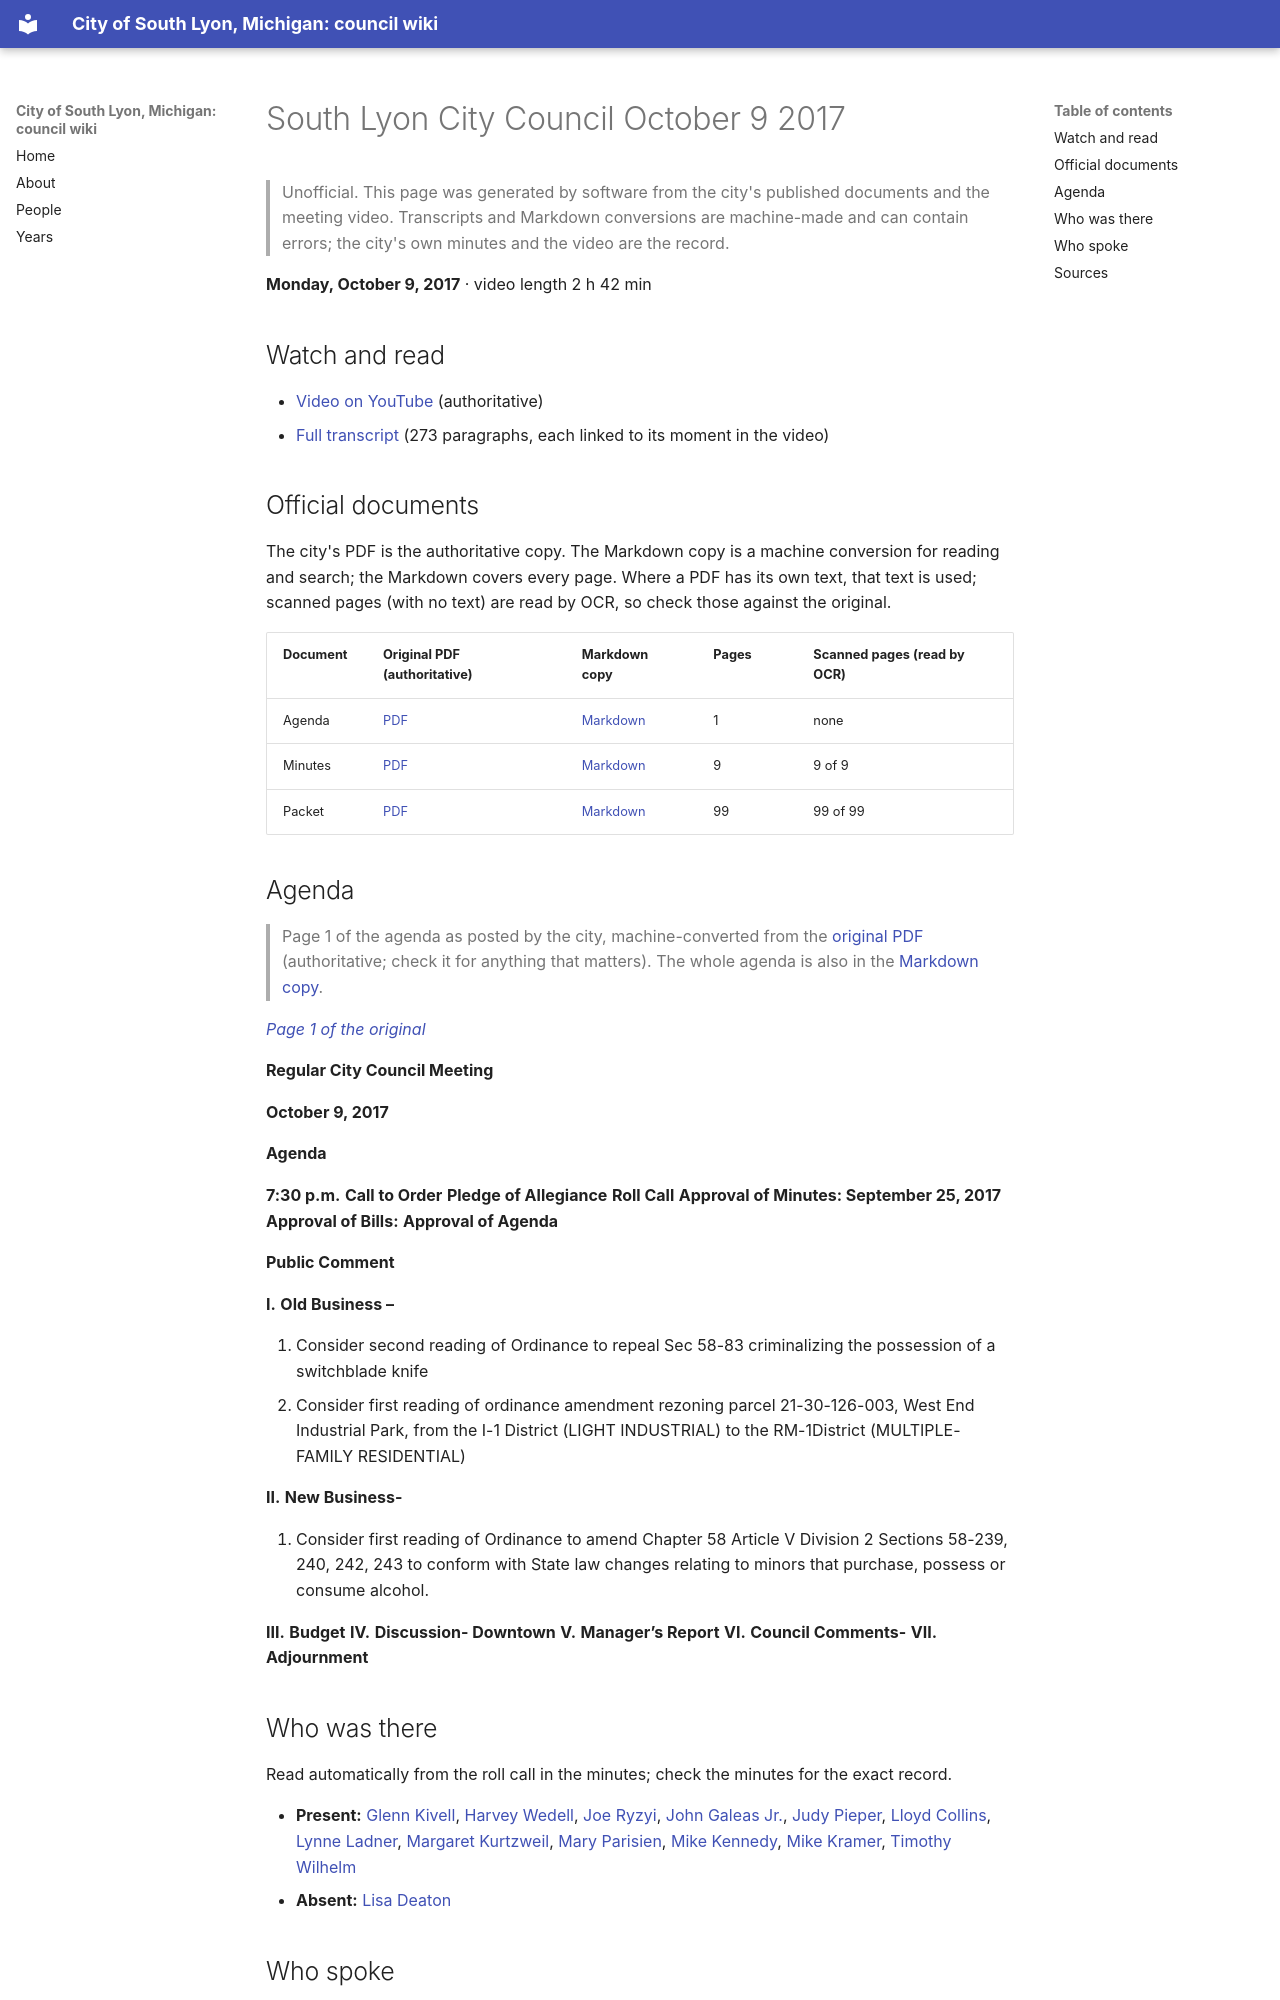

repository: RyanMathewson/city-of-south-lyon-mi-council-wiki · page: meetings/2017/2017-10-09/index.html · generator: mkdocs

---
title: "South Lyon City Council October 9 2017"
meeting_date: "2017-10-09"
video_url: "https://www.youtube.com/watch?v=pVGqXjMjY-g"
source_listing: "https://www.southlyonmi.org/government/city_council/city_council_minutes_and_agendas.php"
---


# South Lyon City Council October 9 2017

> Unofficial. This page was generated by software from the city's published documents and the meeting video. Transcripts and Markdown conversions are machine-made and can contain errors; the city's own minutes and the video are the record.

**Monday, October 9, 2017** · video length 2 h 42 min

## Watch and read

- [Video on YouTube](https://www.youtube.com/watch?v=pVGqXjMjY-g) (authoritative)
- [Full transcript](../../transcripts/2017/2017-10-09.md) (273 paragraphs, each linked to its moment in the video)

## Official documents

The city's PDF is the authoritative copy. The Markdown copy is a machine conversion for reading and search; the Markdown covers every page. Where a PDF has its own text, that text is used; scanned pages (with no text) are read by OCR, so check those against the original.

| Document | Original PDF (authoritative) | Markdown copy | Pages | Scanned pages (read by OCR) |
|---|---|---|---|---|
| Agenda | [PDF](https://www.southlyonmi.org/document_center/City%20Council/Agenda%20packet%20and%20Minutes/2017/agenda/10-9-17%20Agenda.pdf?t=202108310733100) | [Markdown](../../documents/2017/2017-10-09/agenda.md) | 1 | none |
| Minutes | [PDF](https://www.southlyonmi.org/10-9-17%20CM%20approved.pdf?t=202108310733100) | [Markdown](../../documents/2017/2017-10-09/minutes.md) | 9 | 9 of 9 |
| Packet | [PDF](https://www.southlyonmi.org/document_center/City%20Council/Agenda%20packet%20and%20Minutes/2017/agenda/Council%20Packet%2010-9-17.pdf?t=202108310733100) | [Markdown](../../documents/2017/2017-10-09/packet.md) | 99 | 99 of 99 |

## Agenda

> Page 1 of the agenda as posted by the city, machine-converted from the [original PDF](https://www.southlyonmi.org/document_center/City%20Council/Agenda%20packet%20and%20Minutes/2017/agenda/10-9-17%20Agenda.pdf?t=202108310733100) (authoritative; check it for anything that matters). The whole agenda is also in the [Markdown copy](../../documents/2017/2017-10-09/agenda.md).

*[Page 1 of the original](https://www.southlyonmi.org/document_center/City%20Council/Agenda%20packet%20and%20Minutes/2017/agenda/10-9-17%20Agenda.pdf?t=202108310733100#page=1)*

**Regular City Council Meeting**

**October 9, 2017**

**Agenda**

**7:30 p.m.** **Call to Order**
**Pledge of Allegiance**
**Roll Call**
**Approval of Minutes: September 25, 2017**
**Approval of Bills:**
**Approval of Agenda**

**Public Comment**

**I.** **Old Business –**

1. Consider second reading of Ordinance to repeal Sec 58-83 criminalizing the possession of a switchblade knife
2. Consider first reading of ordinance amendment rezoning parcel 21-30-126-003, West End Industrial Park, from the
I-1 District (LIGHT INDUSTRIAL) to the RM-1District (MULTIPLE-FAMILY RESIDENTIAL)

**II.** **New Business-**

1. Consider first reading of Ordinance to amend Chapter 58 Article V Division 2 Sections 58-239, 240, 242, 243 to
conform with State law changes relating to minors that purchase, possess or consume alcohol.

**III.** **Budget**
**IV.** **Discussion- Downtown**
**V.** **Manager’s Report**
**VI.** **Council Comments-**
**VII.** **Adjournment**
